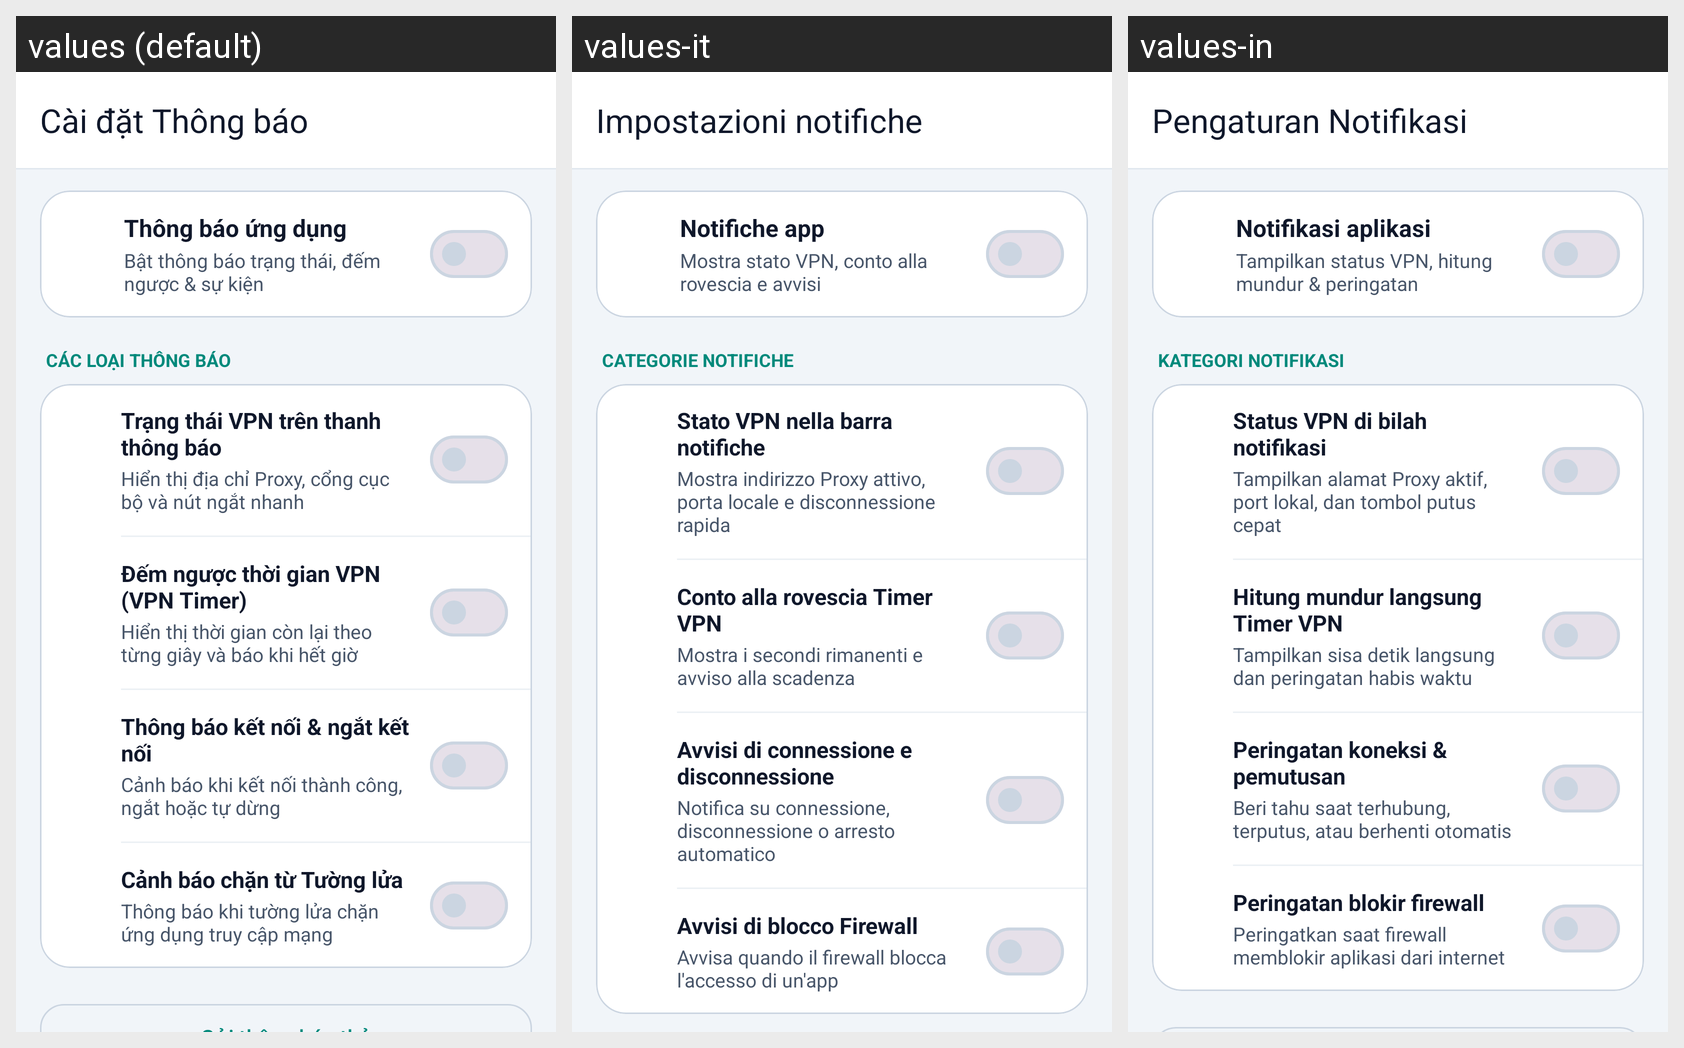

Locale-by-locale string values for the Android screen shown in this grid:
Android screen res/layout/activity_notifications_settings.xml rendered under 3 locales, left to right: values (default), values-it, values-in. Device: Nexus 5 (rendered at 1080×1920; each locale shown at half size, 540×960, under a caption strip naming it); theme Theme.ProxyFlow.
Other locales in the repository, not shown: values-ar, values-de, values-en, values-es, values-hi, values-ja, values-ko, values-pt, values-vi.
Strings drawn on this screen, with the default value and each locale's value (text and hints the layout hard-codes, and strings that could not be matched under every locale, appear in the picture but are not listed):

title_notifications_settings
  values: Cài đặt Thông báo
  values-it: Impostazioni notifiche
  values-in: Pengaturan Notifikasi

setting_notifications_master_title
  values: Thông báo ứng dụng
  values-it: Notifiche app
  values-in: Notifikasi aplikasi

setting_notifications_master_subtitle
  values: Bật thông báo trạng thái, đếm ngược & sự kiện
  values-it: Mostra stato VPN, conto alla rovescia e avvisi
  values-in: Tampilkan status VPN, hitung mundur & peringatan

section_notification_categories
  values: Các loại thông báo
  values-it: Categorie notifiche
  values-in: Kategori notifikasi

notif_type_vpn_status
  values: Trạng thái VPN trên thanh thông báo
  values-it: Stato VPN nella barra notifiche
  values-in: Status VPN di bilah notifikasi

notif_type_vpn_status_desc
  values: Hiển thị địa chỉ Proxy, cổng cục bộ và nút ngắt nhanh
  values-it: Mostra indirizzo Proxy attivo, porta locale e disconnessione rapida
  values-in: Tampilkan alamat Proxy aktif, port lokal, dan tombol putus cepat

notif_type_vpn_countdown
  values: Đếm ngược thời gian VPN (VPN Timer)
  values-it: Conto alla rovescia Timer VPN
  values-in: Hitung mundur langsung Timer VPN

notif_type_vpn_countdown_desc
  values: Hiển thị thời gian còn lại theo từng giây và báo khi hết giờ
  values-it: Mostra i secondi rimanenti e avviso alla scadenza
  values-in: Tampilkan sisa detik langsung dan peringatan habis waktu

notif_type_connection_events
  values: Thông báo kết nối & ngắt kết nối
  values-it: Avvisi di connessione e disconnessione
  values-in: Peringatan koneksi & pemutusan

notif_type_connection_events_desc
  values: Cảnh báo khi kết nối thành công, ngắt hoặc tự dừng
  values-it: Notifica su connessione, disconnessione o arresto automatico
  values-in: Beri tahu saat terhubung, terputus, atau berhenti otomatis

notif_type_firewall_alerts
  values: Cảnh báo chặn từ Tường lửa
  values-it: Avvisi di blocco Firewall
  values-in: Peringatan blokir firewall

notif_type_firewall_alerts_desc
  values: Thông báo khi tường lửa chặn ứng dụng truy cập mạng
  values-it: Avvisa quando il firewall blocca l'accesso di un'app
  values-in: Peringatkan saat firewall memblokir aplikasi dari internet
